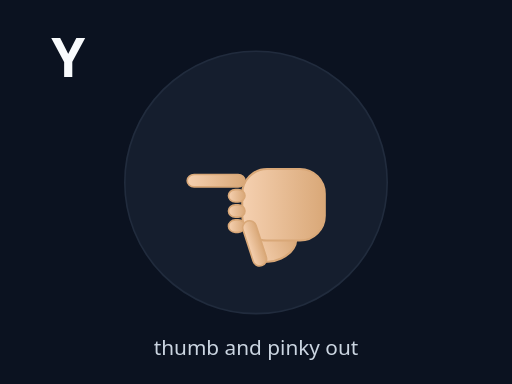
t = 0.00 s
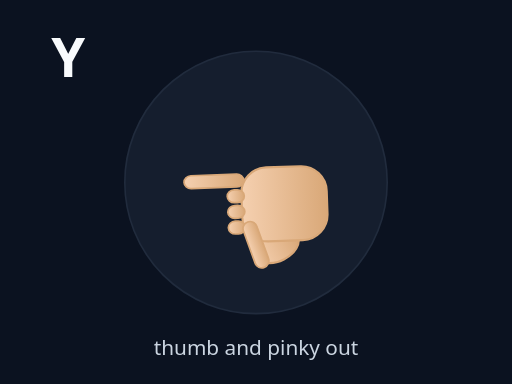
t = 0.30 s
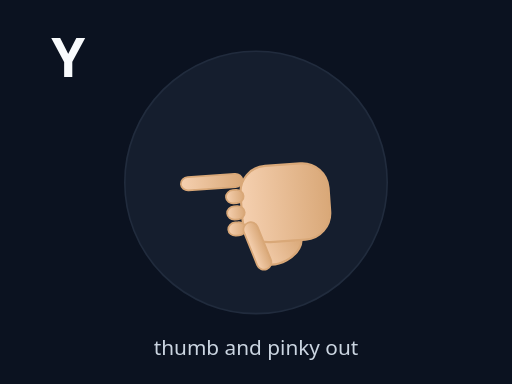
t = 0.60 s
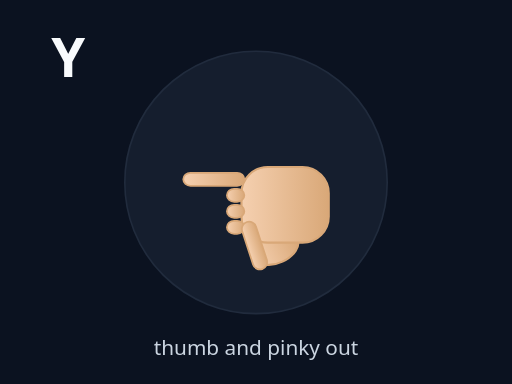
t = 0.90 s
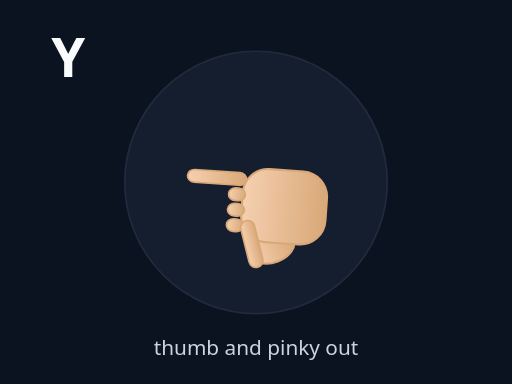
t = 1.20 s
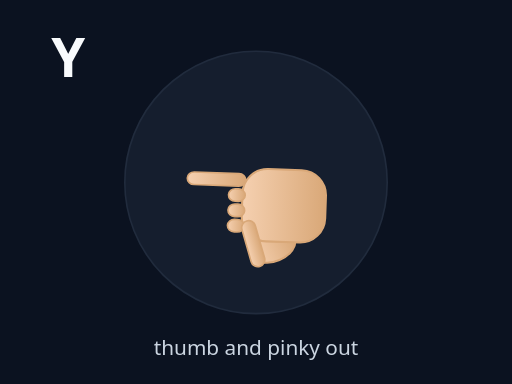
t = 1.50 s

The animated SVG that drew these frames (rendered in a browser with its animation timeline set to each time). Animation: 2 SMIL elements (animateTransform=2); one cycle of 1.80 s, repeats indefinitely.

<svg xmlns="http://www.w3.org/2000/svg" viewBox="0 0 320 240" width="100%" height="100%" preserveAspectRatio="xMidYMid meet">
<defs>
  <linearGradient id="skinG" x1="0" x2="0" y1="0" y2="1">
    <stop offset="0" stop-color="#f5d0b0"/>
    <stop offset="1" stop-color="#d9a878"/>
  </linearGradient>
</defs>
<rect width="100%" height="100%" fill="#0b1220"/>
<circle cx="160" cy="114" r="82" fill="#1e293b" stroke="#334155" opacity=".55"/>
<text x="32" y="48" fill="#f8fafc" font-size="34" font-family="system-ui" font-weight="900">Y</text>

<g transform="translate(160 128)">
  <g>
    <g transform="rotate(-90) scale(0.86)"><ellipse cx="-30" cy="14" rx="10" ry="16" fill="url(#skinG)" stroke="#d9a878" stroke-width="1.5" transform="rotate(-25 -30 14)"/><rect x="-26" y="-10" width="52" height="60" rx="18" fill="url(#skinG)" stroke="#d9a878" stroke-width="1.5"/><rect x="-20" y="-20" width="9" height="12" rx="5" fill="url(#skinG)" stroke="#d9a878" stroke-width="1.2"/><rect x="-9" y="-20" width="9" height="12" rx="5" fill="url(#skinG)" stroke="#d9a878" stroke-width="1.2"/><rect x="2" y="-20" width="9" height="12" rx="5" fill="url(#skinG)" stroke="#d9a878" stroke-width="1.2"/><rect x="13" y="-50" width="9" height="42" rx="5" fill="url(#skinG)" stroke="#d9a878" stroke-width="1.2"/><rect x="-45" y="-6" width="34" height="10" rx="5" fill="url(#skinG)" stroke="#d9a878" stroke-width="1.2" transform="rotate(-18 -28 -1)"/></g>
    <animateTransform attributeName="transform" type="scale" values="1;1.08;1" dur="1.4s" repeatCount="indefinite" additive="sum"/><animateTransform attributeName="transform" type="rotate" values="0;-4;4;0" dur="1.8s" repeatCount="indefinite" additive="sum"/>
  </g>
</g>
<text x="160" y="222" text-anchor="middle" fill="#cbd5e1" font-size="13" font-family="system-ui">thumb and pinky out</text>
</svg>
